Run: headless pygame with SDL's dummy video driver; simulated clock (each Clock.tick advances the game by its frame time, no real sleeping); random seed 0; keys injected as events and as key.get_pressed() state; mouse plan: one left click at the window centre at the start of phase 2, then a move to the lower-right quarter at the start of phase 3.
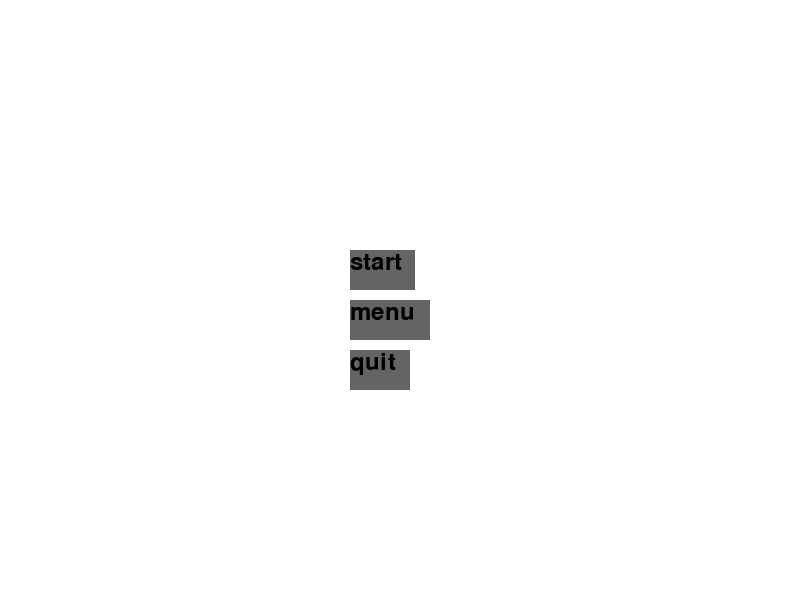
Frame 1 of 4 · flips 1–60 · no input
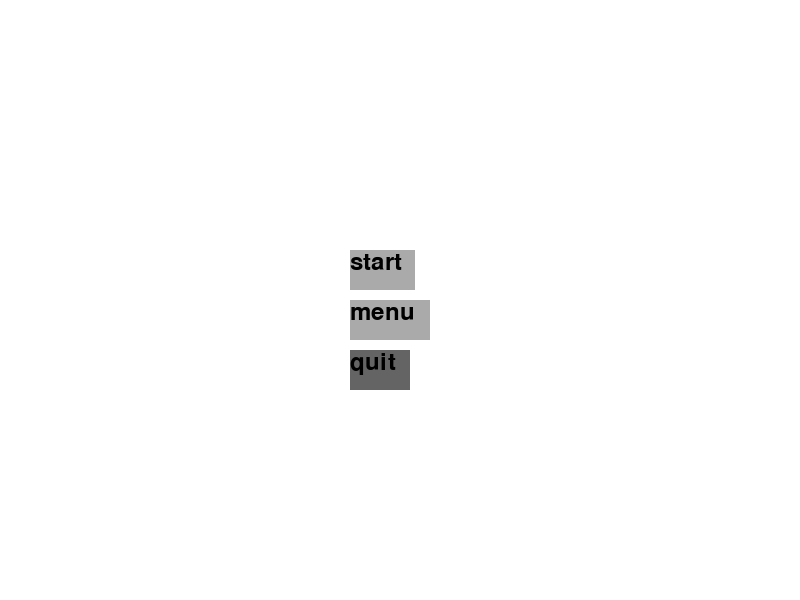
Frame 2 of 4 · flips 61–180 · clicked the window centre · tapped SPACE, RETURN · held RIGHT (→), D
Frame 3 of 4 · flips 181–300 · moved the mouse to the lower-right quarter · held DOWN (↓), S · screen same as frame 1, image omitted
Frame 4 of 4 · flips 301–420 · held LEFT (←), A, UP (↑), W · screen unchanged from frame 3, image omitted

The pygame program that drew these frames:

import pygame

pygame.init()

size = [800, 600]
screen = pygame.display.set_mode(size)

title = "pyUNO"
pygame.display.set_caption(title)

width = screen.get_width()
height = screen.get_height()

color_white = (255, 255, 255)
color_light = (170, 170, 170)
color_dark = (100, 100, 100)
color_black = (0, 0, 0)

small_font = pygame.font.SysFont('Corbel', 35)

#rendering a text written in this font
text_start = small_font.render('start', True, color_black)
text_menu = small_font.render('menu', True, color_black)
text_quit = small_font.render('quit', True, color_black)

first_button_pos = (width // 2 - 50, height // 2 - 50)
second_button_pos = (width // 2 - 50, height // 2)
third_button_pos = (width // 2 - 50, height // 2 + 50)

run = True
while run:

    for event in pygame.event.get():
        if event.type == pygame.QUIT:
            pygame.quit()

        if event.type == pygame.MOUSEBUTTONDOWN:
            if third_button_pos[0] <= mouse[0] <= third_button_pos[0] + 60 and third_button_pos[1] <= mouse[1] <= third_button_pos[1] + 40:
                #quit버튼을 눌렀을 때
                pygame.quit()

    mouse = pygame.mouse.get_pos()
    screen.fill(color_white)

    #버튼과 배경 겹치기
    #마우스 올리면 색 변경
    if width // 2 - 50 <= mouse[0] <= width // 2 + 15 and first_button_pos[1] <= mouse[1] <= height // 2:
        pygame.draw.rect(screen, color_light, first_button_pos + (65, 40))

    else:
        pygame.draw.rect(screen, color_dark, first_button_pos + (65, 40))

    if width // 2 - 50 <= mouse[0] <= width // 2 + 30 and second_button_pos[1] <= mouse[1] <= height // 2 + 40:
        pygame.draw.rect(screen, color_light, second_button_pos + (80, 40))

    else:
        pygame.draw.rect(screen, color_dark, second_button_pos + (80, 40))

    if width // 2 - 50 <= mouse[0] <= width // 2 + 10 and third_button_pos[1] <= mouse[1] <= height // 2 + 90:
        pygame.draw.rect(screen, color_light, third_button_pos + (60, 40))

    else:
        pygame.draw.rect(screen, color_dark, third_button_pos + (60, 40))

    #글 출력
    screen.blit(text_start, first_button_pos)
    screen.blit(text_menu, second_button_pos)
    screen.blit(text_quit, third_button_pos)
    pygame.display.update()
